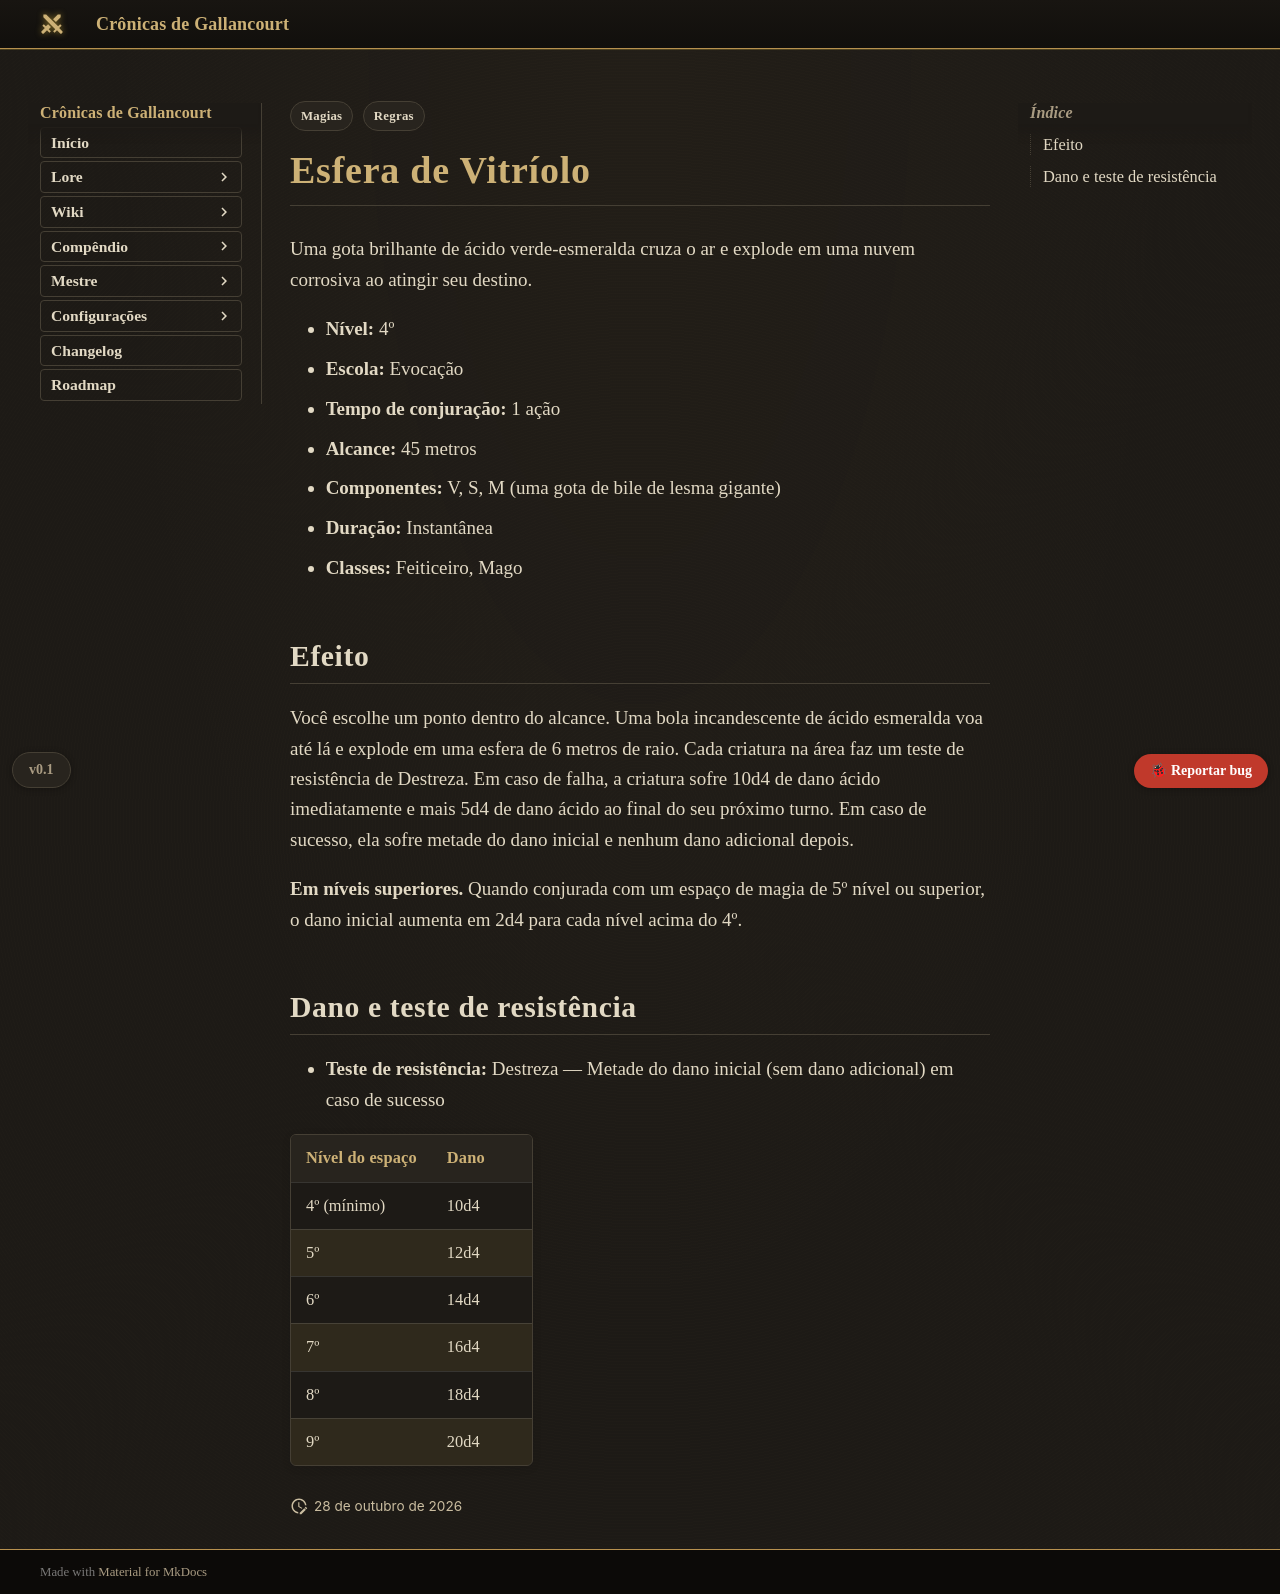

repository: Verayon/Gallancourt-RPG-DnD- · page: magias/esfera-de-vitriolo/index.html · generator: mkdocs

---
tags:
  - Regras
  - Magias
magia:
  nivel: 4
  escola: Evocação
  tempo: "1 ação"
  alcance: "45 metros"
  componentes: "V, S, M"
  duracao: Instantânea
  ritual: false
  concentracao: false
  classes: [Feiticeiro, Mago]
  categoria: Dano
  dano_tipo: Ácido
  alcance_tipo: Distância
  area: Esfera
  fonte: "Xanathar's Guide to Everything"
  nome_ingles: Vitriolic Sphere
  resistencia: Destreza
  resistencia_efeito: "Metade do dano inicial (sem dano adicional)"
  dano:
    - ["4º (mínimo)", "10d4"]
    - ["5º", "12d4"]
    - ["6º", "14d4"]
    - ["7º", "16d4"]
    - ["8º", "18d4"]
    - ["9º", "20d4"]
---

# Esfera de Vitríolo

Uma gota brilhante de ácido verde-esmeralda cruza o ar e explode em uma nuvem corrosiva ao atingir seu destino.

- **Nível:** 4º
- **Escola:** Evocação
- **Tempo de conjuração:** 1 ação
- **Alcance:** 45 metros
- **Componentes:** V, S, M (uma gota de bile de lesma gigante)
- **Duração:** Instantânea
- **Classes:** Feiticeiro, Mago

## Efeito

Você escolhe um ponto dentro do alcance. Uma bola incandescente de ácido esmeralda voa até lá e explode em uma esfera de 6 metros de raio. Cada criatura na área faz um teste de resistência de Destreza. Em caso de falha, a criatura sofre 10d4 de dano ácido imediatamente e mais 5d4 de dano ácido ao final do seu próximo turno. Em caso de sucesso, ela sofre metade do dano inicial e nenhum dano adicional depois.

**Em níveis superiores.** Quando conjurada com um espaço de magia de 5º nível ou superior, o dano inicial aumenta em 2d4 para cada nível acima do 4º.
